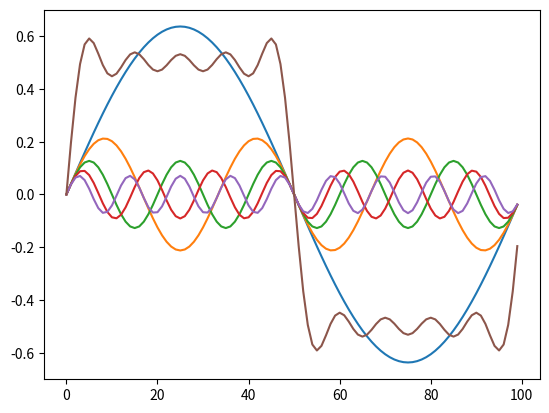

The matplotlib source for this figure:
import matplotlib.pyplot as plt
import numpy as np
%matplotlib inline

t = np.arange(0,1,0.01)   # start,stop,step för horisontal axel

# beräkna fouriercoeff
b = []
for n in range(1,11):
    b.append((1/(n*np.pi))*(1- np.cos(n*np.pi))) # kommer vara noll för jämna n

y_n = []

y_n.append(b[0]*np.sin(1*2*np.pi*t))
plt.plot(y_n[0])
plt.show

y_n.append(b[2]*np.sin(3*2*np.pi*t))
plt.plot(y_n[1])
plt.show

y_n.append(b[4]*np.sin(5*2*np.pi*t))
plt.plot(y_n[2])
plt.show

y_n.append(b[6]*np.sin(7*2*np.pi*t))
plt.plot(y_n[3])
plt.show

y_n.append(b[8]*np.sin(9*2*np.pi*t))
plt.plot(y_n[4])
plt.show

plt.plot(y_n[0]+y_n[1]+y_n[2]+y_n[3]+y_n[4])
plt.show